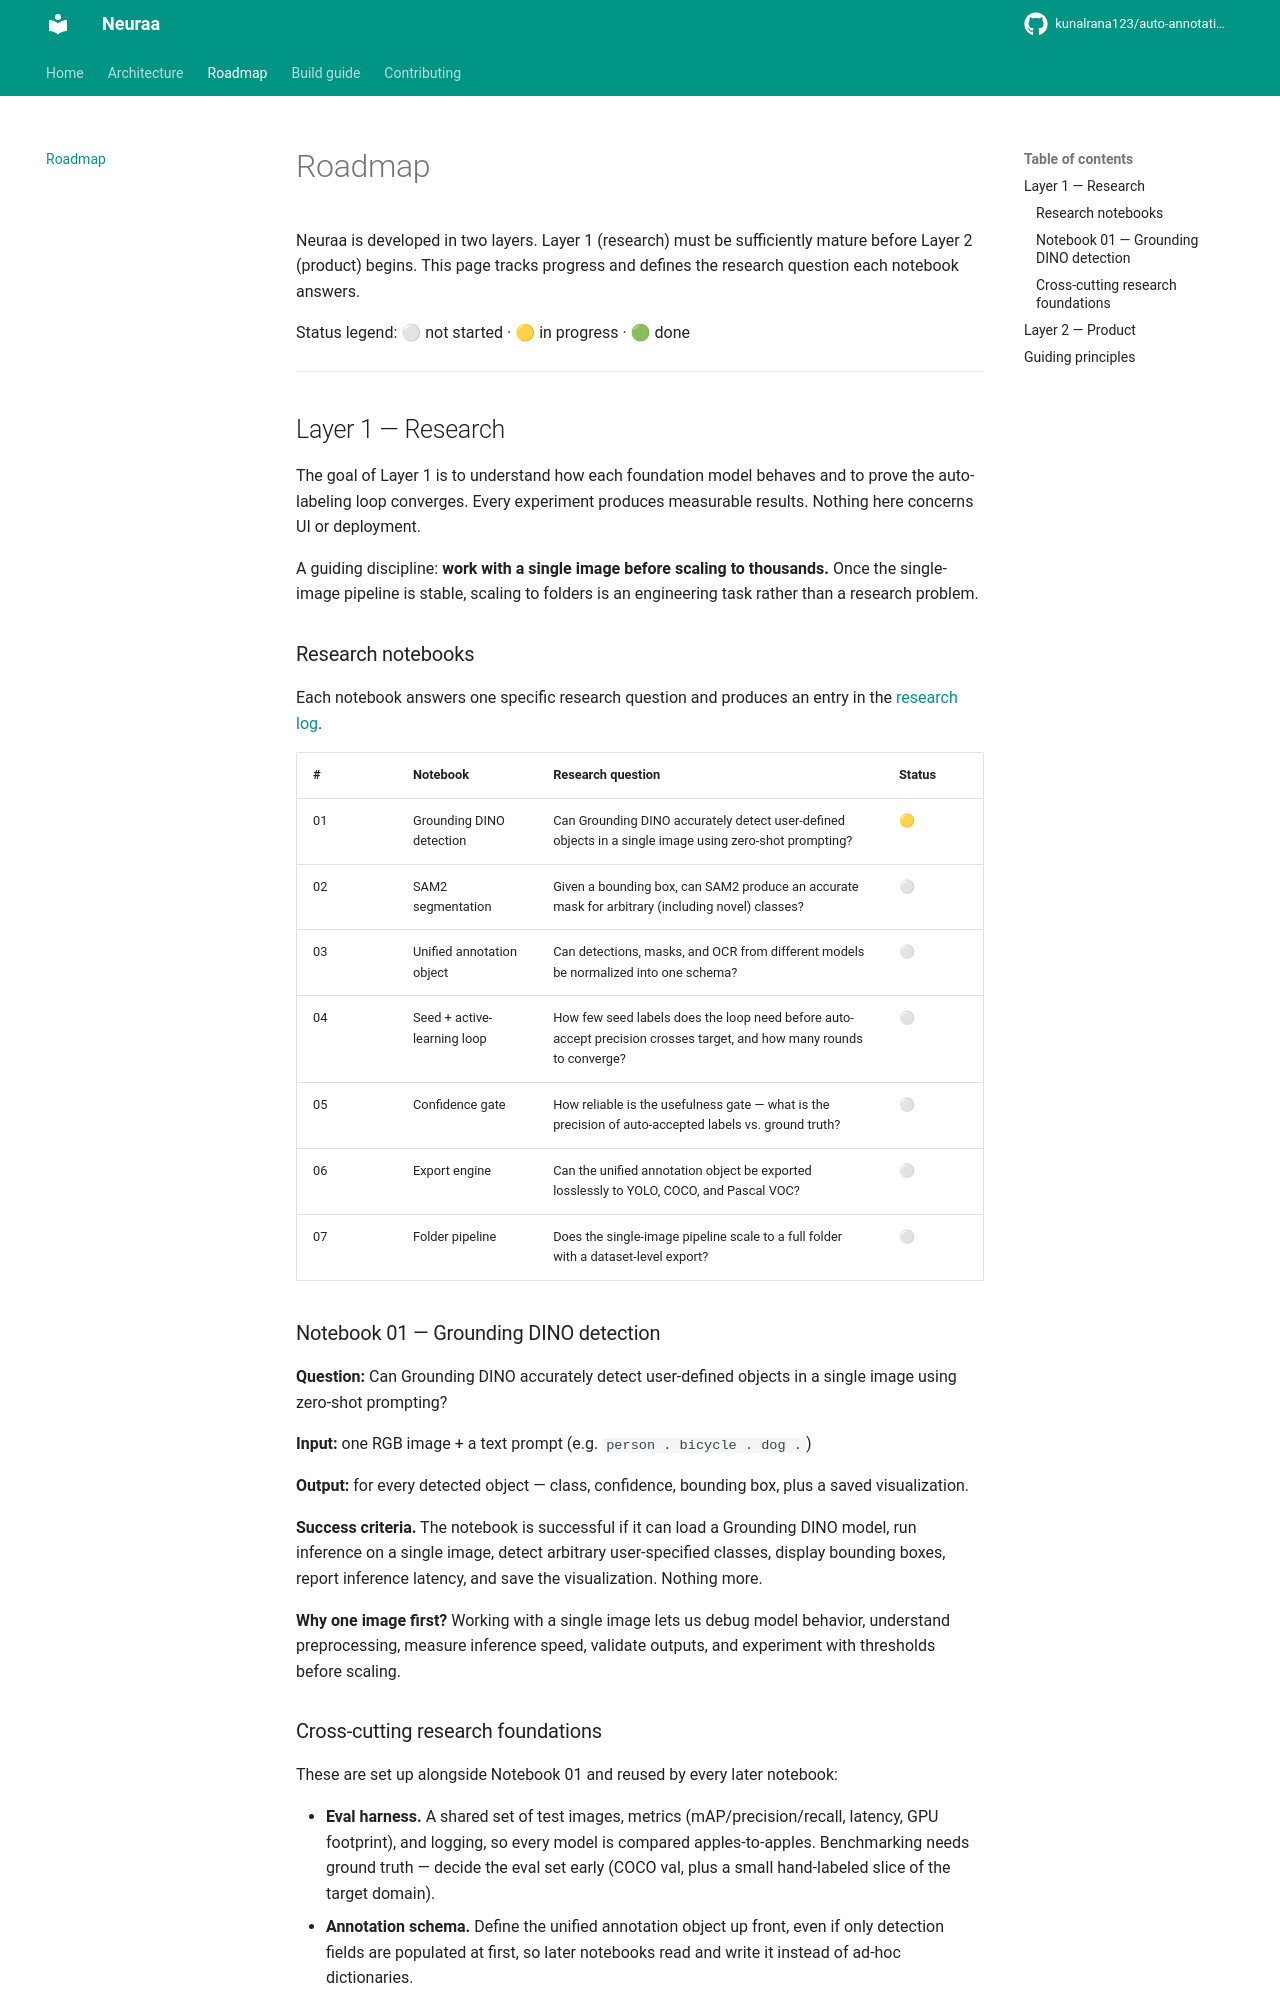

repository: kunalrana123/auto-annotation · page: roadmap/index.html · generator: mkdocs

# Roadmap

Neuraa is developed in two layers. Layer 1 (research) must be sufficiently mature before Layer 2 (product) begins. This page tracks progress and defines the research question each notebook answers.

Status legend: ⚪ not started · 🟡 in progress · 🟢 done

---

## Layer 1 — Research

The goal of Layer 1 is to understand how each foundation model behaves and to prove the auto-labeling loop converges. Every experiment produces measurable results. Nothing here concerns UI or deployment.

A guiding discipline: **work with a single image before scaling to thousands.** Once the single-image pipeline is stable, scaling to folders is an engineering task rather than a research problem.

### Research notebooks

Each notebook answers one specific research question and produces an entry in the [research log](research-log.md).

| # | Notebook | Research question | Status |
| --- | --- | --- | --- |
| 01 | Grounding DINO detection | Can Grounding DINO accurately detect user-defined objects in a single image using zero-shot prompting? | 🟡 |
| 02 | SAM2 segmentation | Given a bounding box, can SAM2 produce an accurate mask for arbitrary (including novel) classes? | ⚪ |
| 03 | Unified annotation object | Can detections, masks, and OCR from different models be normalized into one schema? | ⚪ |
| 04 | Seed + active-learning loop | How few seed labels does the loop need before auto-accept precision crosses target, and how many rounds to converge? | ⚪ |
| 05 | Confidence gate | How reliable is the usefulness gate — what is the precision of auto-accepted labels vs. ground truth? | ⚪ |
| 06 | Export engine | Can the unified annotation object be exported losslessly to YOLO, COCO, and Pascal VOC? | ⚪ |
| 07 | Folder pipeline | Does the single-image pipeline scale to a full folder with a dataset-level export? | ⚪ |

### Notebook 01 — Grounding DINO detection

**Question:** Can Grounding DINO accurately detect user-defined objects in a single image using zero-shot prompting?

**Input:** one RGB image + a text prompt (e.g. `person . bicycle . dog .`)

**Output:** for every detected object — class, confidence, bounding box, plus a saved visualization.

**Success criteria.** The notebook is successful if it can load a Grounding DINO model, run inference on a single image, detect arbitrary user-specified classes, display bounding boxes, report inference latency, and save the visualization. Nothing more.

**Why one image first?** Working with a single image lets us debug model behavior, understand preprocessing, measure inference speed, validate outputs, and experiment with thresholds before scaling.
